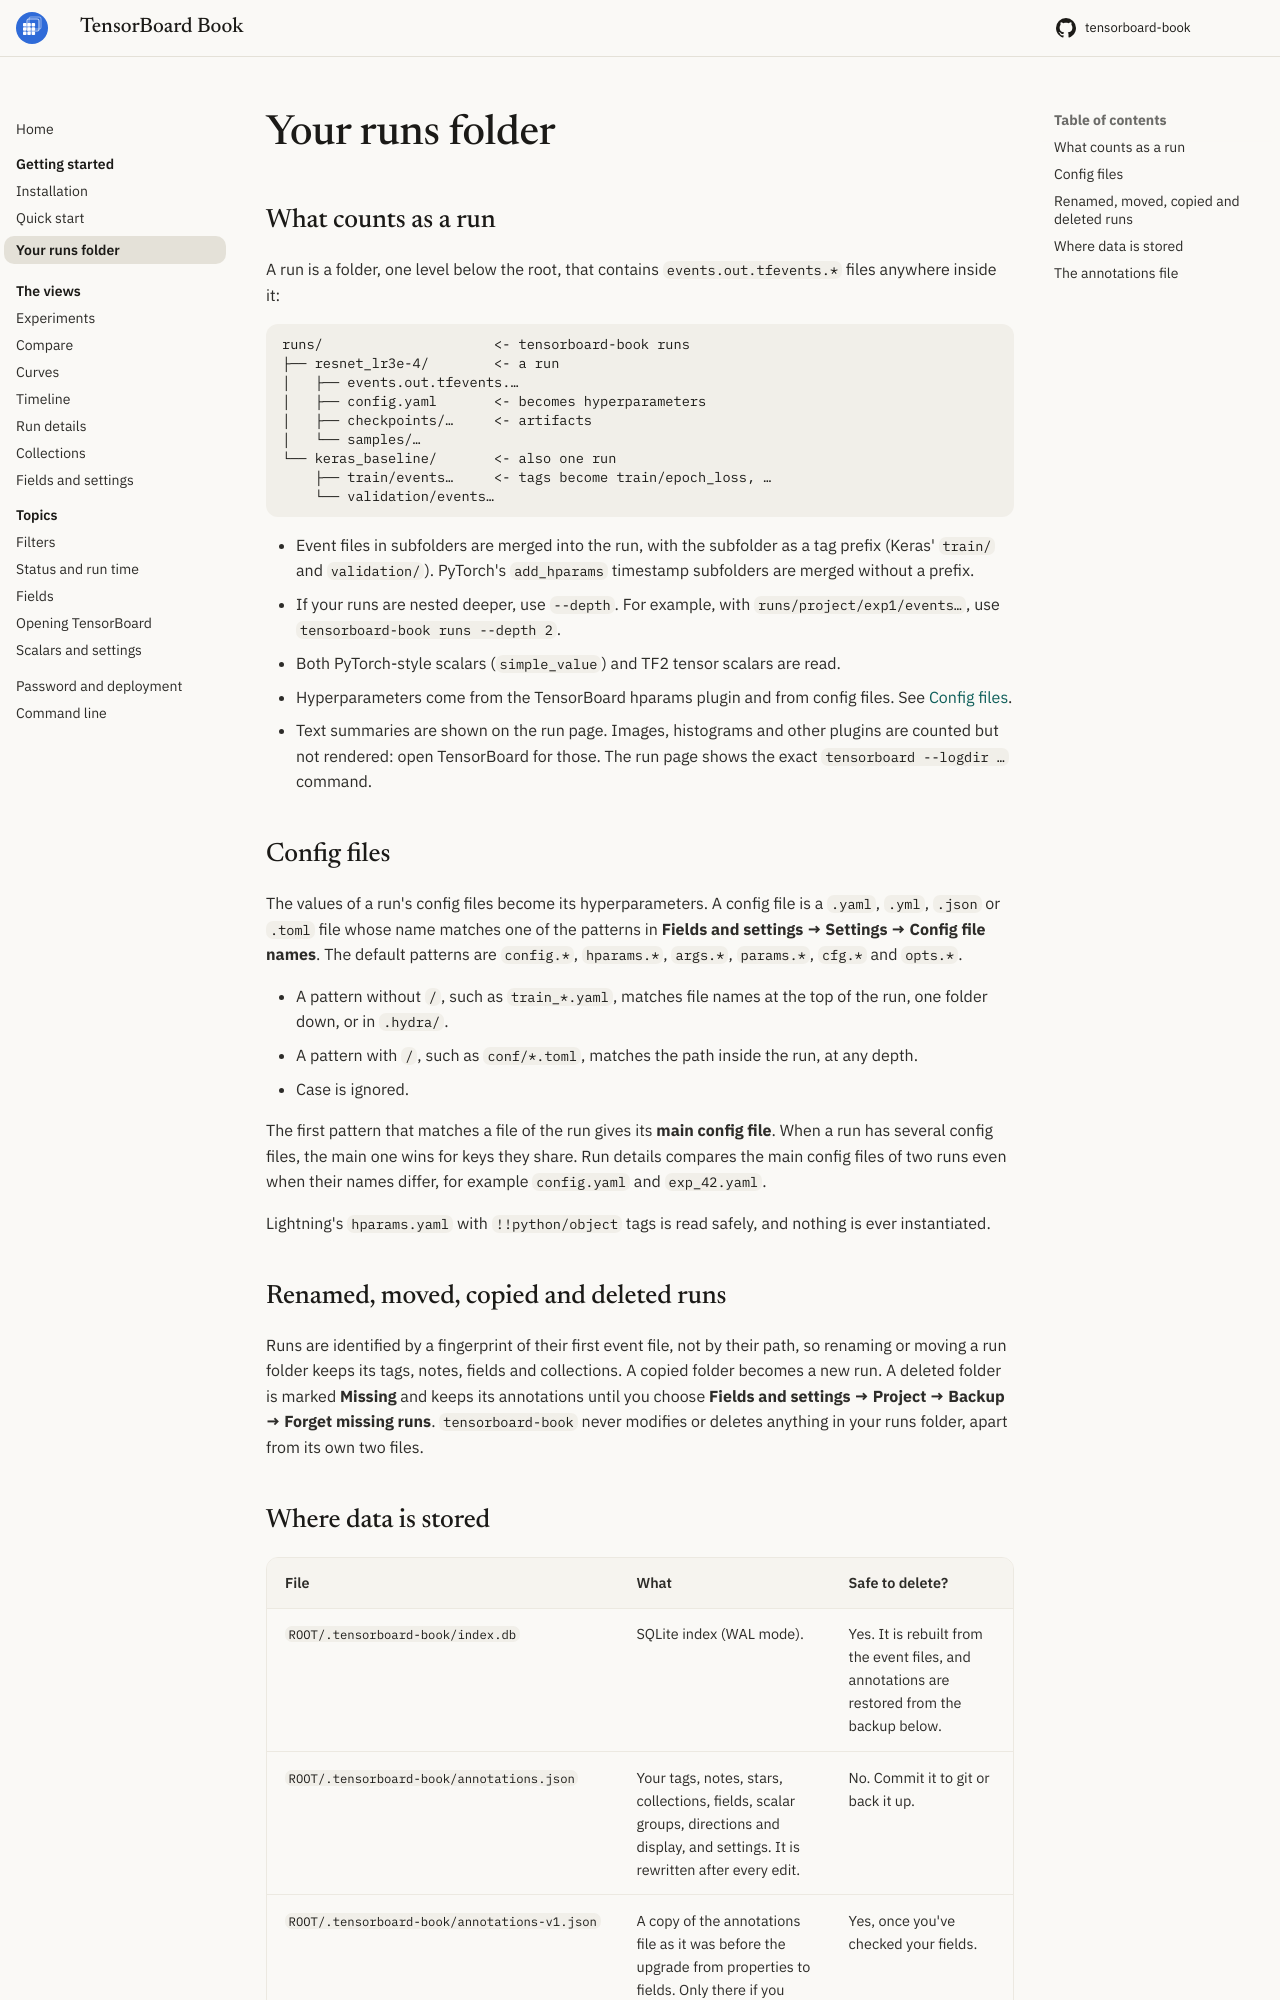

repository: eagomez2/tensorboard-book · page: runs/index.html · generator: mkdocs

# Your runs folder

## What counts as a run

A run is a folder, one level below the root, that contains
`events.out.tfevents.*` files anywhere inside it:

```
runs/                     <- tensorboard-book runs
├── resnet_lr3e-4/        <- a run
│   ├── events.out.tfevents.…
│   ├── config.yaml       <- becomes hyperparameters
│   ├── checkpoints/…     <- artifacts
│   └── samples/…
└── keras_baseline/       <- also one run
    ├── train/events…     <- tags become train/epoch_loss, …
    └── validation/events…
```

- Event files in subfolders are merged into the run, with the subfolder as a
  tag prefix (Keras' `train/` and `validation/`). PyTorch's `add_hparams`
  timestamp subfolders are merged without a prefix.
- If your runs are nested deeper, use `--depth`. For example, with
  `runs/project/exp1/events…`, use `tensorboard-book runs --depth 2`.
- Both PyTorch-style scalars (`simple_value`) and TF2 tensor scalars are read.
- Hyperparameters come from the TensorBoard hparams plugin and from
  config files. See [Config files](#config-files).
- Text summaries are shown on the run page. Images, histograms and other
  plugins are counted but not rendered: open TensorBoard for those. The run
  page shows the exact `tensorboard --logdir …` command.

## Config files

The values of a run's config files become its hyperparameters. A config
file is a `.yaml`, `.yml`, `.json` or `.toml` file whose name matches one
of the patterns in **Fields and settings → Settings → Config file names**.
The default patterns are `config.*`, `hparams.*`, `args.*`, `params.*`,
`cfg.*` and `opts.*`.

- A pattern without `/`, such as `train_*.yaml`, matches file names at the
  top of the run, one folder down, or in `.hydra/`.
- A pattern with `/`, such as `conf/*.toml`, matches the path inside the
  run, at any depth.
- Case is ignored.

The first pattern that matches a file of the run gives its **main config
file**. When a run has several config files, the main one wins for keys
they share. Run details compares the main config files of two runs even
when their names differ, for example `config.yaml` and `exp_42.yaml`.

Lightning's `hparams.yaml` with `!!python/object` tags is read safely,
and nothing is ever instantiated.

## Renamed, moved, copied and deleted runs

Runs are identified by a fingerprint of their first event file, not by their
path, so renaming or moving a run folder keeps its tags, notes, fields and
collections. A copied folder becomes a new run. A deleted folder is marked
**Missing** and keeps its annotations until you choose **Fields and
settings → Project → Backup → Forget missing runs**. `tensorboard-book` never modifies or deletes anything in your runs
folder, apart from its own two files.
